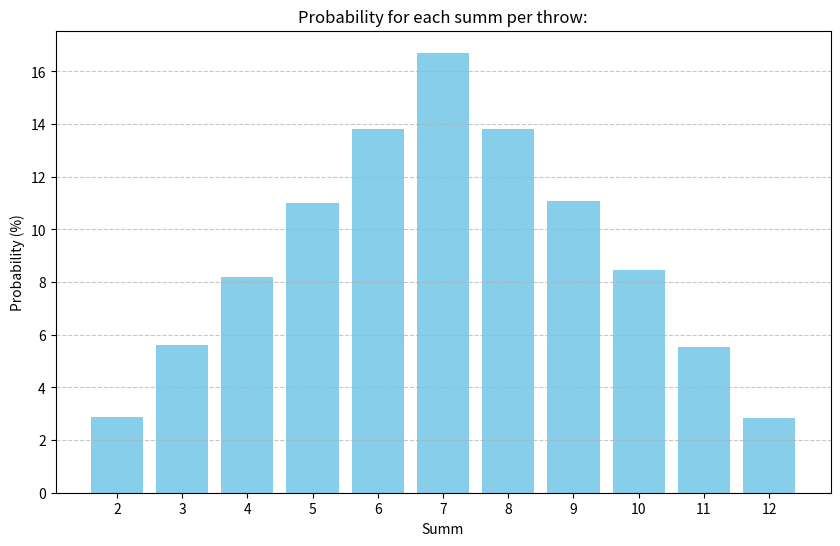

This chart was generated by the following Python code:
import random
import matplotlib.pyplot as plt


def simulate_dice_rolls(num_simulations):
    sum_counts = {i: 0 for i in range(2, 13)}

    for _ in range(num_simulations):
        die1 = random.randint(1, 6)
        die2 = random.randint(1, 6)
        result_sum = die1 + die2
        sum_counts[result_sum] += 1

    probabilities = {s: count / num_simulations for s, count in sum_counts.items()}

    probabilities_percent = {s: p * 100 for s, p in probabilities.items()}

    return probabilities_percent


def plot_probabilities(probabilities_percent):
    sums = list(probabilities_percent.keys())
    probs = list(probabilities_percent.values())

    plt.figure(figsize=(10, 6))
    plt.bar(sums, probs, color="skyblue")
    plt.xlabel("Summ")
    plt.ylabel("Probability (%)")
    plt.title("Probability for each summ per throw:")
    plt.xticks(sums)
    plt.grid(axis="y", linestyle="--", alpha=0.7)
    plt.show()


def main():
    num_simulations = 100000
    probabilities_percent = simulate_dice_rolls(num_simulations)

    print("Probability for each summ (%):")
    for s, p in probabilities_percent.items():
        print(f"Summ {s}: {p:.2f}%")

    plot_probabilities(probabilities_percent)


if __name__ == "__main__":
    main()